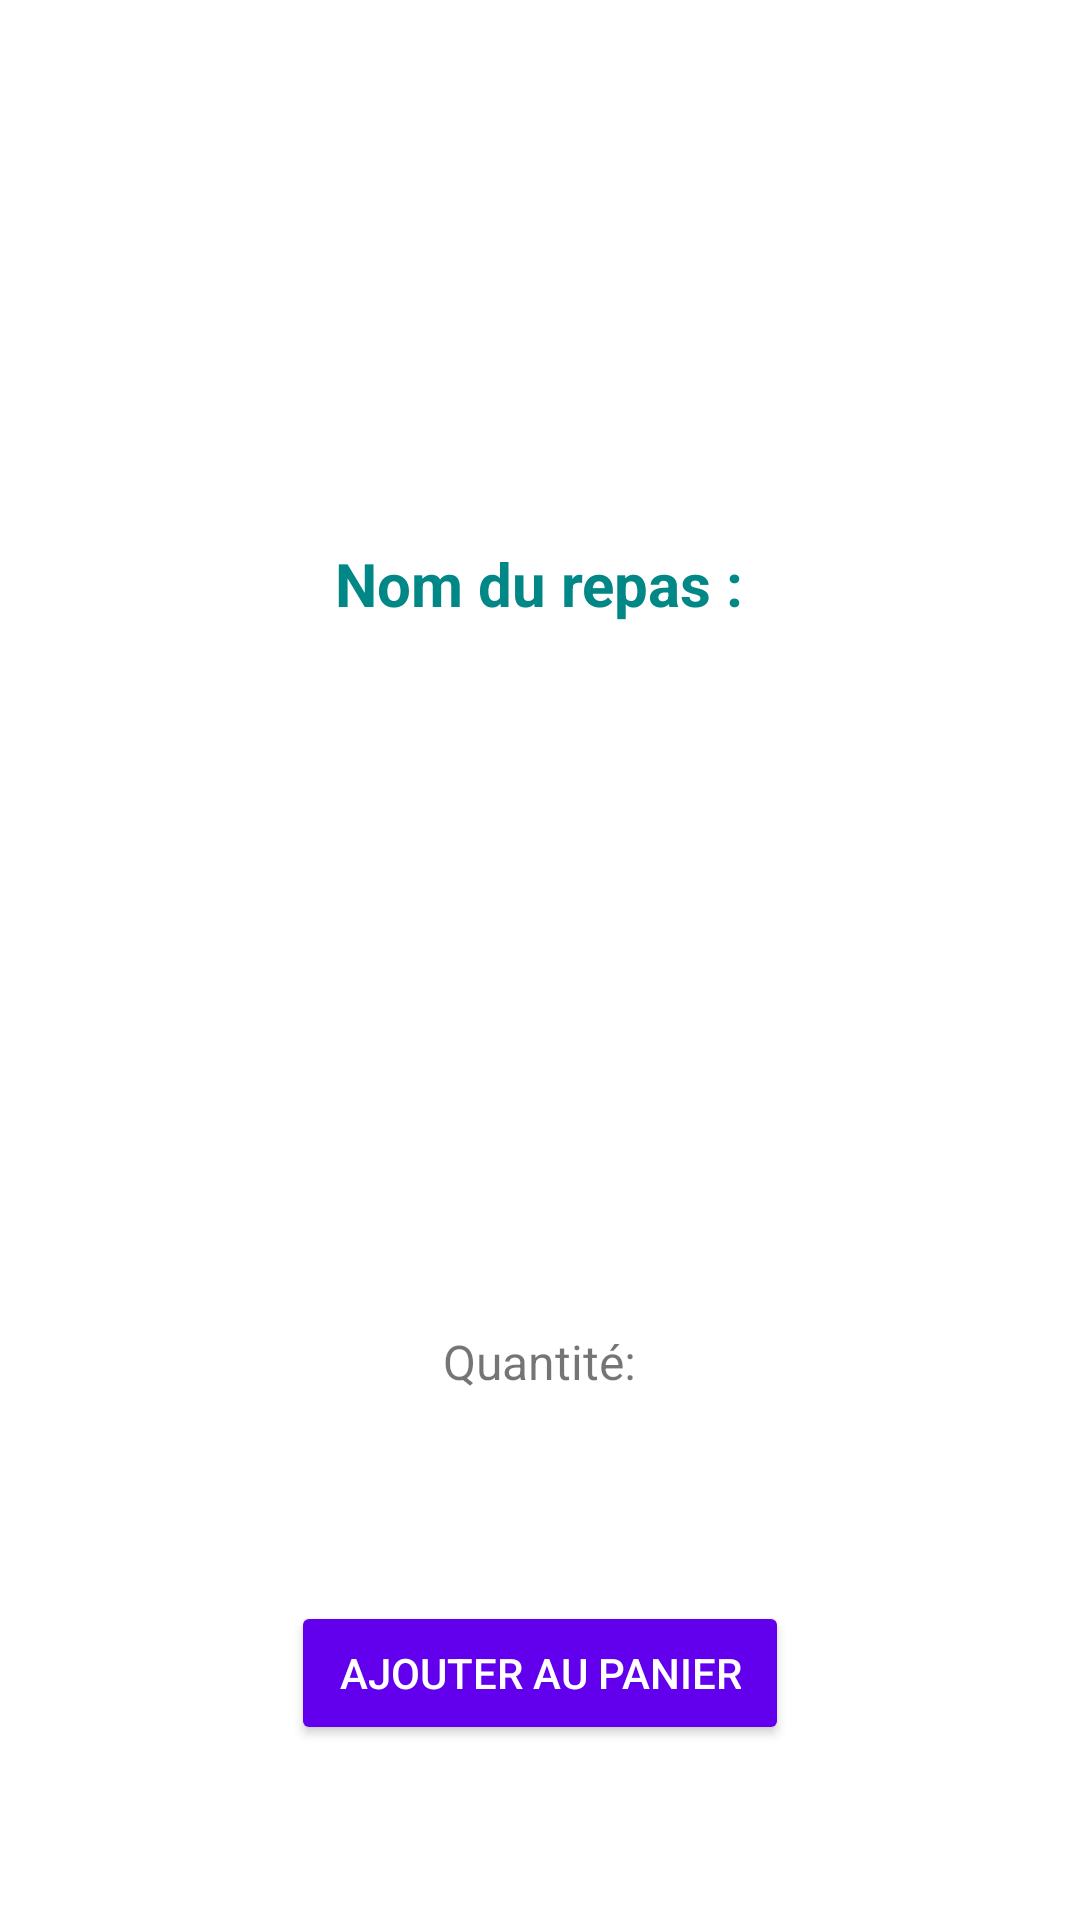

Write the Android layout XML for this screen, with the resource values it uses.
<!-- AndroidManifest.xml: application theme Theme.IG3Smartcityandroid -->
<!-- res/layout/activity_meal_description.xml -->
<?xml version="1.0" encoding="utf-8"?>
<LinearLayout xmlns:android="http://schemas.android.com/apk/res/android"
    xmlns:app="http://schemas.android.com/apk/res-auto"
    xmlns:tools="http://schemas.android.com/tools"
    android:layout_width="match_parent"
    android:layout_height="match_parent"
    android:orientation="vertical"
    android:padding="8dp">


    <ImageView
        android:id="@+id/mealImageId"
        android:layout_width="151dp"
        android:layout_height="173dp"
        app:layout_constraintBottom_toBottomOf="parent"
        app:layout_constraintEnd_toEndOf="parent"
        app:layout_constraintHorizontal_bias="0.498"
        app:layout_constraintStart_toStartOf="parent"
        app:layout_constraintTop_toTopOf="parent"
        app:layout_constraintVertical_bias="0.066"
        android:layout_gravity="center"
         />

    <TextView
        android:id="@+id/mealName"
        android:layout_width="wrap_content"
        android:layout_height="wrap_content"
        android:text="@string/nom_repas"
        android:textSize="20sp"
        android:textStyle="bold"
        android:textColor="@color/teal_700"
        app:layout_constraintBottom_toBottomOf="parent"
        app:layout_constraintEnd_toEndOf="parent"
        app:layout_constraintHorizontal_bias="0.278"
        app:layout_constraintStart_toStartOf="parent"
        app:layout_constraintTop_toTopOf="parent"
        app:layout_constraintVertical_bias="0.36"
        android:layout_gravity="center"/>


    <TextView
        android:id="@+id/description"
        android:layout_width="355dp"
        android:layout_height="135dp"
        android:layout_gravity="center"
        android:layout_marginTop="50dp"
        android:textAlignment="center"
        app:layout_constraintBottom_toBottomOf="parent"
        app:layout_constraintEnd_toEndOf="parent"
        app:layout_constraintStart_toStartOf="parent"
        app:layout_constraintTop_toTopOf="parent" />

    <TextView
        android:id="@+id/textView"
        android:layout_width="wrap_content"
        android:layout_height="wrap_content"
        android:layout_gravity="center"
        android:layout_marginTop="50dp"
        android:text="@string/portion_number"
        android:textSize="16sp"
        app:layout_constraintBottom_toBottomOf="parent"
        app:layout_constraintEnd_toEndOf="parent"
        app:layout_constraintStart_toStartOf="parent"
        app:layout_constraintTop_toTopOf="parent" />

    <TextView
        android:id="@+id/portion_number_id"
        android:layout_width="76dp"
        android:layout_height="wrap_content"
        android:layout_gravity="center"
        android:textAlignment="center"
        app:layout_constraintBottom_toBottomOf="parent"
        app:layout_constraintEnd_toEndOf="parent"
        app:layout_constraintStart_toStartOf="parent"
        app:layout_constraintTop_toTopOf="parent" />

    <Button
        android:id="@+id/addToCartID"
        android:text="@string/addToCart"
        style="@style/Widget.AppCompat.Button.Colored"
        android:layout_width="wrap_content"
        android:layout_height="wrap_content"
        android:layout_marginTop="50dp"
        app:layout_constraintEnd_toEndOf="parent"
        app:layout_constraintHorizontal_bias="0.498"
        app:layout_constraintStart_toStartOf="parent"
        app:layout_constraintTop_toBottomOf="@+id/publication_date"
        android:layout_gravity="center"
        android:drawableRight="@drawable/shopping"/>


</LinearLayout>
<!-- resources referenced by this layout -->
<resources>
  <color name="teal_700">#FF018786</color>
  <string name="addToCart">Ajouter au panier</string>
  <string name="nom_repas">Nom du repas :</string>
  <string name="portion_number">Quantité: </string>
  <style name="Theme.IG3Smartcityandroid" parent="Theme.MaterialComponents.DayNight.DarkActionBar">
          
          <item name="colorPrimary">@color/purple_500</item>
          <item name="colorPrimaryVariant">@color/purple_700</item>
          <item name="colorOnPrimary">@color/white</item>
          
          <item name="colorSecondary">@color/teal_200</item>
          <item name="colorSecondaryVariant">@color/teal_700</item>
          <item name="colorOnSecondary">@color/black</item>
          
          <item name="android:statusBarColor" tools:targetApi="l">?attr/colorPrimaryVariant</item>
          
      </style>
  <color name="purple_500">#FF6200EE</color>
  <color name="purple_700">#FF3700B3</color>
  <color name="white">#FFFFFFFF</color>
  <color name="teal_200">#FF03DAC5</color>
  <color name="black">#FF000000</color>
</resources>
